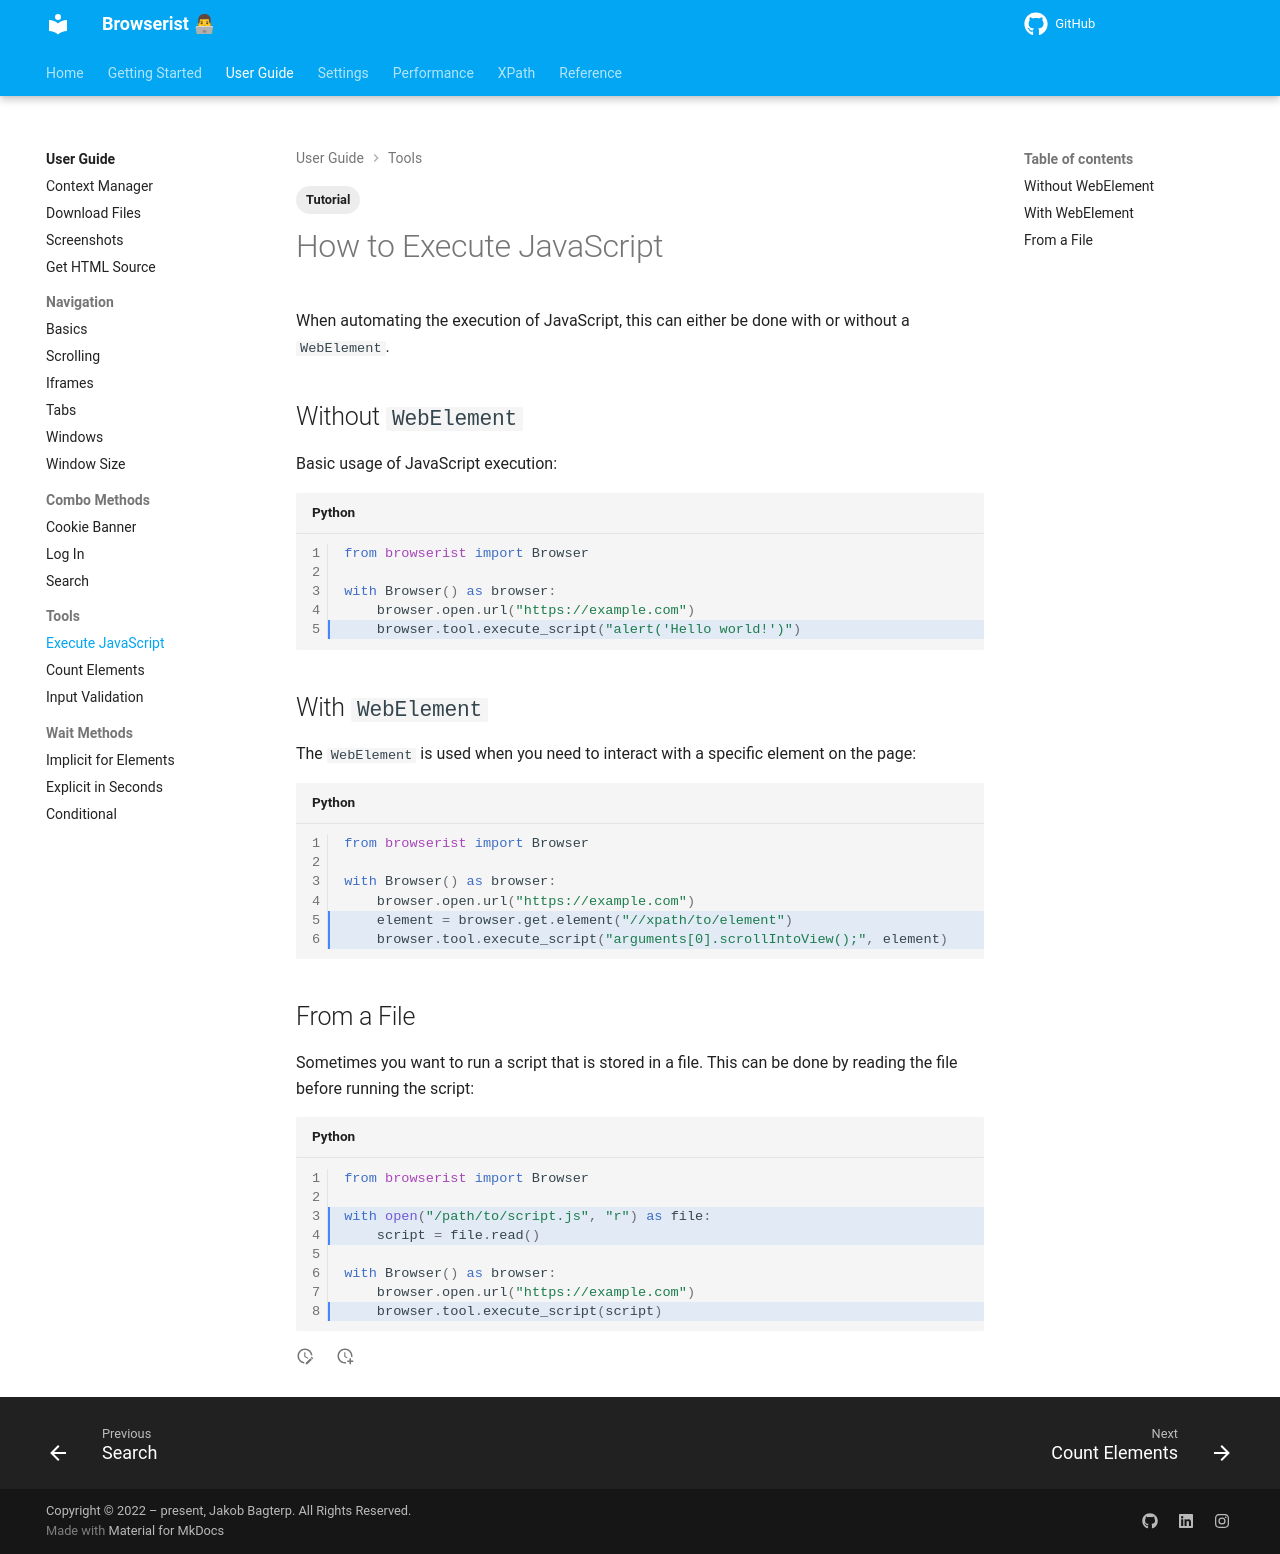

repository: jakob-bagterp/browserist · page: user-guide/tools/execute-javascript/index.html · generator: mkdocs

---
title: How to Execute JavaScript in Web Scraping
description: Learn how to execute JavaScript in browser automation and web scraping using Browserist. Includes code examples for beginners and advanced users.
tags:
    - Tutorial
---

# How to Execute JavaScript
When automating the execution of JavaScript, this can either be done with or without a `WebElement`.

## Without `WebElement`
Basic usage of JavaScript execution:

```python linenums="1" hl_lines="5"
from browserist import Browser

with Browser() as browser:
    browser.open.url("https://example.com")
    browser.tool.execute_script("alert('Hello world!')")
```

## With `WebElement`
The `WebElement` is used when you need to interact with a specific element on the page:

```python linenums="1" hl_lines="5-6"
from browserist import Browser

with Browser() as browser:
    browser.open.url("https://example.com")
    element = browser.get.element("//xpath/to/element")
    browser.tool.execute_script("arguments[0].scrollIntoView();", element)
```

## From a File
Sometimes you want to run a script that is stored in a file. This can be done by reading the file before running the script:

```python linenums="1" hl_lines="3-4 8"
from browserist import Browser

with open("/path/to/script.js", "r") as file:
    script = file.read()

with Browser() as browser:
    browser.open.url("https://example.com")
    browser.tool.execute_script(script)
```
